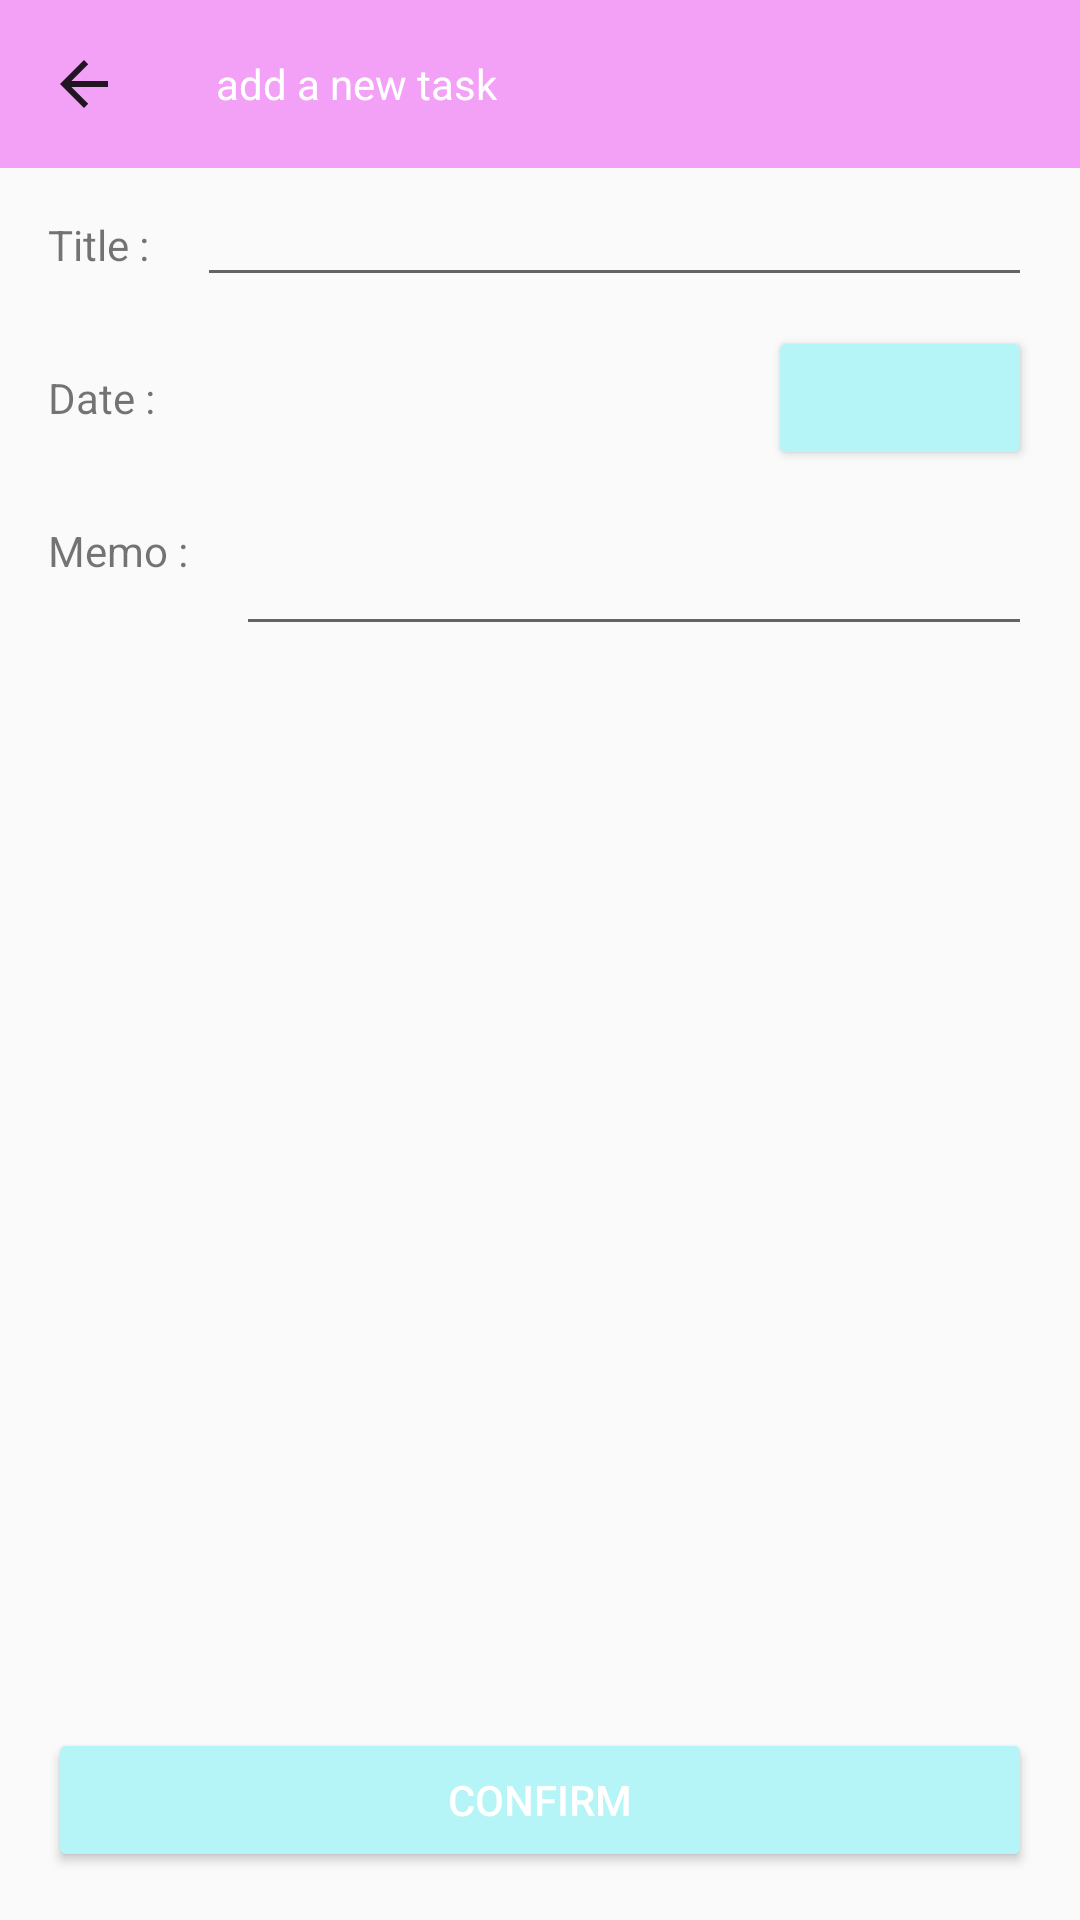

The Android layout XML behind this screen, and the referenced resources:
<!-- AndroidManifest.xml: application theme AppTheme -->
<!-- res/layout/activity_task_add.xml -->
<?xml version="1.0" encoding="utf-8"?>
<androidx.constraintlayout.widget.ConstraintLayout xmlns:android="http://schemas.android.com/apk/res/android"
    xmlns:app="http://schemas.android.com/apk/res-auto"
    xmlns:tools="http://schemas.android.com/tools"
    android:layout_width="match_parent"
    android:layout_height="match_parent"
    tools:context=".TaskAddActivity">

    <Button
        android:id="@+id/confirm"
        style="@style/Widget.AppCompat.Button.Colored"
        android:layout_width="0dp"
        android:layout_height="wrap_content"
        android:layout_marginStart="16dp"
        android:layout_marginEnd="16dp"
        android:layout_marginBottom="16dp"
        android:onClick="onConfirmButtonClick"
        android:text="@string/edit_confirm"
        app:layout_constraintBottom_toBottomOf="parent"
        app:layout_constraintEnd_toEndOf="parent"
        app:layout_constraintStart_toStartOf="parent"
        app:layout_constraintTop_toBottomOf="@+id/include" />

    <include
        android:id="@+id/include"
        layout="@layout/task_editable"
        android:layout_width="0dp"
        android:layout_height="0dp"
        android:layout_marginBottom="16dp"
        app:layout_constraintBottom_toTopOf="@+id/confirm"
        app:layout_constraintEnd_toEndOf="parent"
        app:layout_constraintStart_toStartOf="parent"
        app:layout_constraintTop_toBottomOf="@+id/appbar_memo_add" />

    <androidx.appcompat.widget.Toolbar
        android:id="@+id/appbar_memo_add"
        android:layout_width="match_parent"
        android:layout_height="wrap_content"
        android:background="?attr/colorPrimary"
        android:minHeight="?attr/actionBarSize"
        android:theme="?attr/actionBarTheme"
        app:layout_constraintBottom_toTopOf="@+id/include"
        app:layout_constraintEnd_toEndOf="parent"
        app:layout_constraintStart_toStartOf="parent"
        app:layout_constraintTop_toTopOf="parent"
        app:navigationIcon="?attr/homeAsUpIndicator"
        app:title="@string/title_add_task"
        app:titleTextAppearance="@style/AppBarTitleText"
        app:titleTextColor="@color/colorMenu" />

</androidx.constraintlayout.widget.ConstraintLayout>
<!-- res/layout/task_editable.xml (included above) -->
<?xml version="1.0" encoding="utf-8"?>
<androidx.constraintlayout.widget.ConstraintLayout xmlns:android="http://schemas.android.com/apk/res/android"
    xmlns:app="http://schemas.android.com/apk/res-auto"
    xmlns:tools="http://schemas.android.com/tools"
    android:layout_width="match_parent"
    android:layout_height="match_parent"
    tools:context=".TaskAddActivity">

    <TextView
        android:id="@+id/edit_title"
        android:layout_width="wrap_content"
        android:layout_height="wrap_content"
        android:layout_marginStart="16dp"
        android:layout_marginTop="16dp"
        android:text="@string/edit_title"
        app:layout_constraintStart_toStartOf="parent"
        app:layout_constraintTop_toTopOf="parent" />

    <EditText
        android:id="@+id/title"
        android:layout_width="0dp"
        android:layout_height="wrap_content"
        android:layout_marginStart="16dp"
        android:layout_marginEnd="16dp"
        android:ems="10"
        android:inputType="textPersonName"
        app:layout_constraintBaseline_toBaselineOf="@+id/edit_title"
        app:layout_constraintEnd_toEndOf="parent"
        app:layout_constraintHorizontal_bias="0.5"
        app:layout_constraintStart_toEndOf="@+id/edit_title" />

    <TextView
        android:id="@+id/edit_date"
        android:layout_width="wrap_content"
        android:layout_height="wrap_content"
        android:layout_marginTop="32dp"
        android:text="@string/edit_date"
        app:layout_constraintStart_toStartOf="@+id/edit_title"
        app:layout_constraintTop_toBottomOf="@+id/edit_title" />

    <TextView
        android:id="@+id/edit_body"
        android:layout_width="wrap_content"
        android:layout_height="wrap_content"
        android:layout_marginTop="32dp"
        android:text="@string/edit_body"
        app:layout_constraintStart_toStartOf="@+id/edit_date"
        app:layout_constraintTop_toBottomOf="@+id/edit_date" />

    <ScrollView
        android:layout_width="0dp"
        android:layout_height="0dp"
        android:layout_marginStart="16dp"
        android:layout_marginEnd="16dp"
        android:layout_marginBottom="16dp"
        app:layout_constraintBottom_toBottomOf="parent"
        app:layout_constraintEnd_toEndOf="parent"
        app:layout_constraintStart_toEndOf="@+id/edit_body"
        app:layout_constraintTop_toTopOf="@+id/edit_body">

        <EditText
            android:id="@+id/body"
            android:layout_width="match_parent"
            android:layout_height="wrap_content"
            android:ems="10"
            android:gravity="start|top"
            android:inputType="textMultiLine" />
    </ScrollView>

    <Button
        android:id="@+id/set_date"
        style="@style/Widget.AppCompat.Button.Colored"
        android:layout_width="wrap_content"
        android:layout_height="wrap_content"
        android:layout_marginEnd="16dp"
        android:onClick="onDateSetButtonClick"
        app:layout_constraintBaseline_toBaselineOf="@+id/date"
        app:layout_constraintEnd_toEndOf="parent" />

    <TextView
        android:id="@+id/date"
        android:layout_width="0dp"
        android:layout_height="wrap_content"
        android:layout_marginStart="16dp"
        android:layout_marginEnd="16dp"
        app:layout_constraintBaseline_toBaselineOf="@+id/edit_date"
        app:layout_constraintEnd_toStartOf="@+id/set_date"
        app:layout_constraintStart_toEndOf="@+id/edit_date" />

</androidx.constraintlayout.widget.ConstraintLayout>
<!-- resources referenced by this layout -->
<resources>
  <color name="colorMenu">#ffffff</color>
  <string name="edit_body">Memo :</string>
  <string name="edit_confirm">Confirm</string>
  <string name="edit_date">Date :</string>
  <string name="edit_title">Title :</string>
  <string name="title_add_task">add a new task</string>
  <style name="AppTheme" parent="Theme.AppCompat.Light.NoActionBar">
          
          <item name="colorPrimary">@color/colorPrimary</item>
          <item name="colorPrimaryDark">@color/colorPrimaryDark</item>
          <item name="colorAccent">@color/colorAccent</item>
          <item name="colorButtonNormal">@color/colorMenu</item>
          <item name="titleTextColor">@color/colorMenu</item>
      </style>
  <color name="colorPrimary">#f3a1f7</color>
  <color name="colorPrimaryDark">#992289</color>
  <color name="colorAccent">#b5f4f7</color>
</resources>
